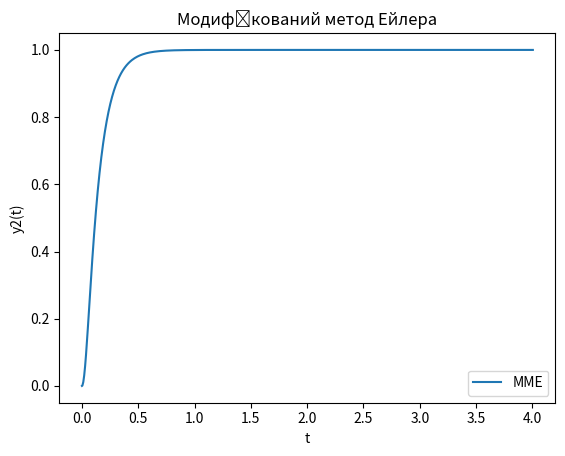

Here is the Python script that generated this plot:
# modified Euler method for ODE with autostep
import matplotlib.pyplot as plt

n = 3  # кілкість рівнянь системи
x0 = 0  # початок проміжку
xn = 4  # кінець проміжку
e = 0.001  # похибка
y = [0, 0, 0]  # початкові значення функції
# масиви для зберігання значень для графіка
y_plot = [0]
t_plot = [0]


# реалізація системи рівнянь
def f(y1, y2, y3):
    O_m = 4
    U_s = 0.1
    C_u = 8 * 10 ** (-5)
    C_w = 3 * 10 ** (-5)
    I_D = 0.03 * 10 ** (-5)
    I_N = 2 * 10 ** (-5)
    K_M = 10
    T = 0.02
    i = 30
    K_p = 300
    I = I_D + I_N / (i ** 2)
    dy1 = (K_M * U_s * (1 - y2)) / (T * O_m) - (y1 / T)
    dy2 = y3 / i
    dy3 = (C_u * K_p * y1 - C_w * y3) / I
    return dy1, dy2, dy3


# Класичний метод Ейлера
def Euler(h, y_n):
    y_n = y_n.copy()
    for i in range(n):
        y_n[i] += h * f(y_n[0], y_n[1], y_n[2])[i]
    return y_n


# Модифікований метод Ейлера
def Modified_Euler(h, y_n, y_e):
    y_n = y_n.copy()
    for i in range(n):
        y_n[i] += 0.5 * h * (f(y_n[0], y_n[1], y_n[2])[i] + f(y_e[0], y_e[1], y_e[2])[i])
    return y_n


# реалізація автокроку
h1 = (xn - x0) / 1000  # початкове значення кроку
K = 0  # ознака поділу кроку
while x0 < xn:
    ye_1 = Euler(h1, y)
    y_1 = Modified_Euler(h1, y, ye_1)
    h2 = h1 / 2
    ye_21 = Euler(h2, y)
    y_21 = Modified_Euler(h2, y, ye_21)
    ye_22 = Euler(h2, ye_1)
    y_22 = Modified_Euler(h2, y_21, ye_22)
    if abs(y_22[1] - y_1[1]) < e:
        y = y_22.copy()
        x0 += h1
        t_plot.append(x0)
        y_plot.append(y_22[1])
        if K == 0:
            h1 *= 2
    else:
        K = 1
        h1 /= 2


def MME():
    print(f'ММЕ - {len(t_plot)}')
    return t_plot, y_plot


# виведення графіка
plt.xlabel('t')
plt.ylabel('y2(t)')
plt.plot(t_plot, y_plot, label='MME')
plt.title("Модифікований метод Ейлера")
plt.legend(loc='lower right')
plt.show()
print("№  | t | y2(t)")
for i in range(len(t_plot)):
    if i % 20 == 0:
        print(f"{i}  | {t_plot[i]}  | {y_plot[i]}")
